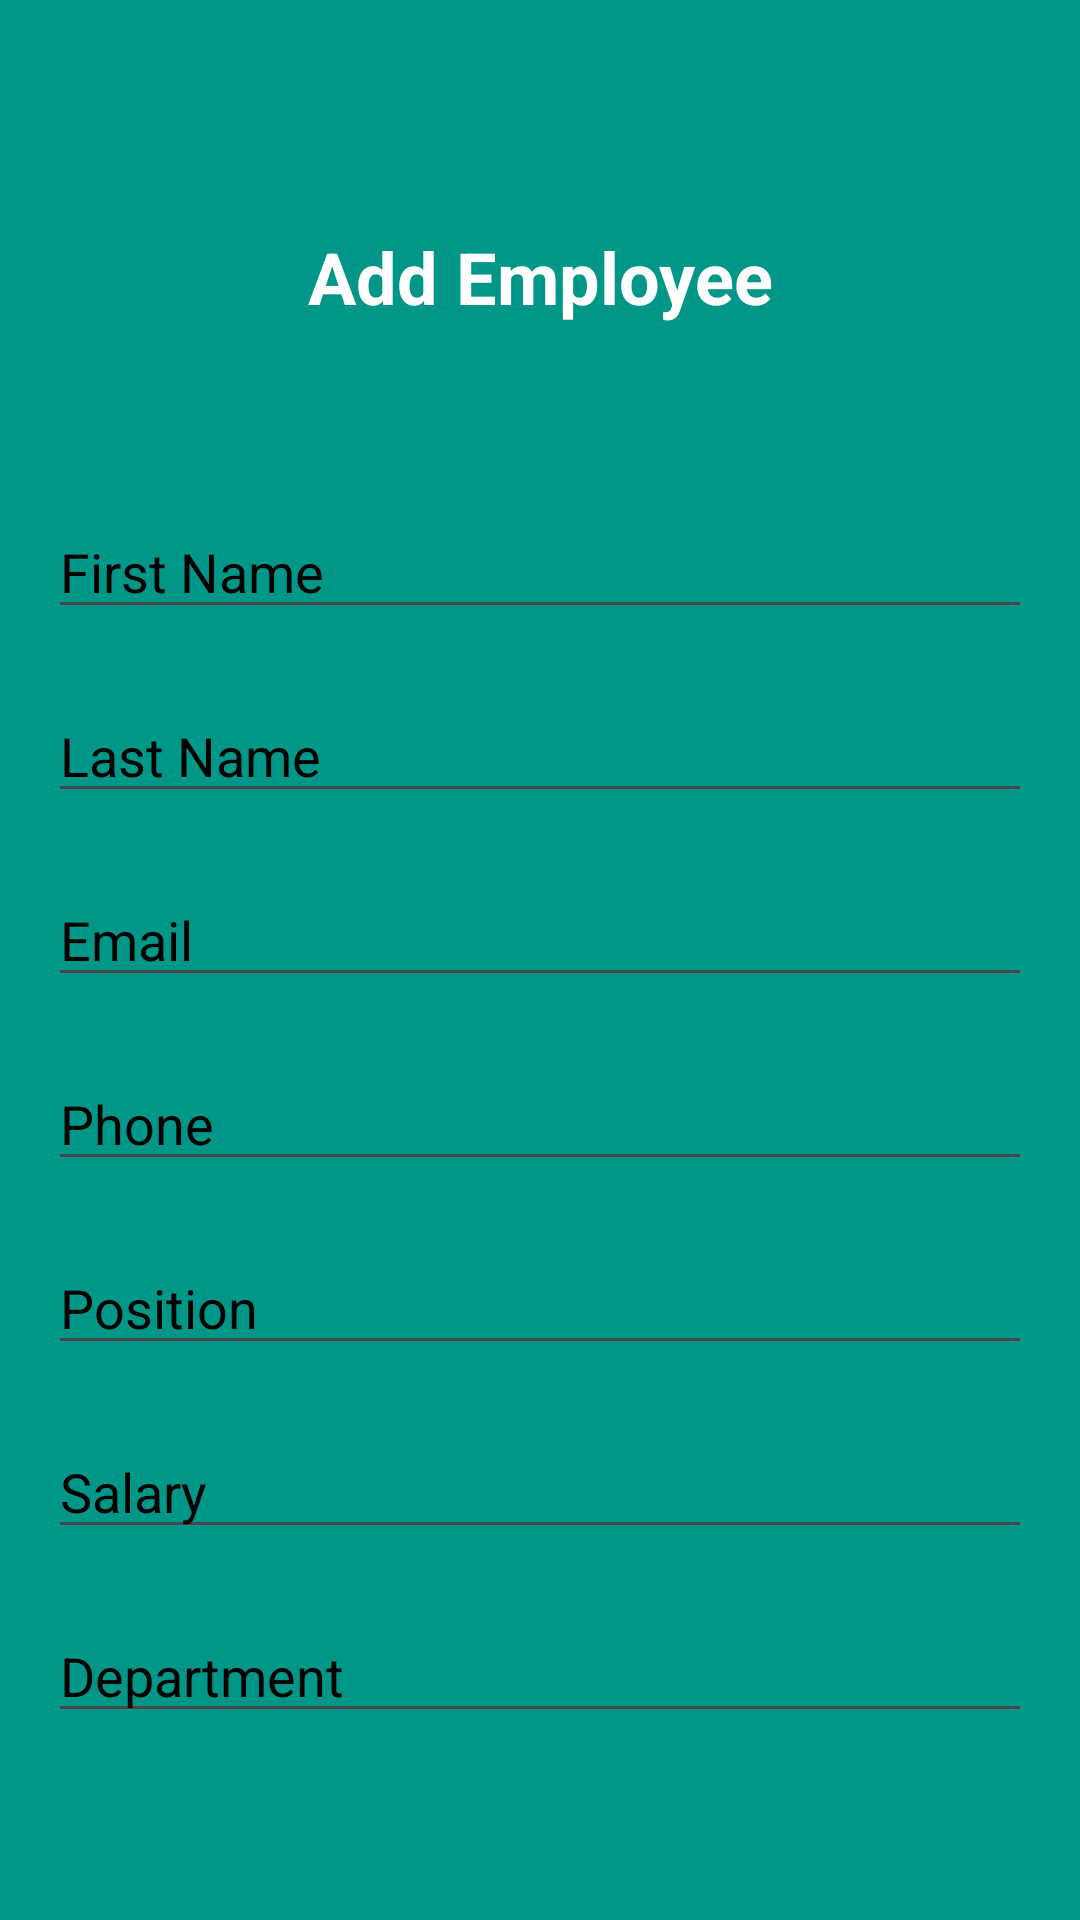

Write the Android layout XML for this screen, with the resource values it uses.
<!-- AndroidManifest.xml: application theme Theme.TheOrganicStoreMobileApp -->
<!-- res/layout/activity_add_employee.xml -->
<?xml version="1.0" encoding="utf-8"?>
<LinearLayout xmlns:android="http://schemas.android.com/apk/res/android"
    android:layout_width="match_parent"
    android:layout_height="match_parent"
    android:orientation="vertical"
    android:background="#009688"
    android:padding="16dp">


    <TextView
        android:layout_width="match_parent"
        android:layout_height="wrap_content"
        android:layout_marginTop="60dp"
        android:text="Add Employee"
        android:gravity="center"
        android:textColor="@color/white"
        android:textSize="24sp"
        android:layout_marginBottom="20dp"
        android:textStyle="bold" />


    <EditText
        android:id="@+id/editTextFirstName"
        android:layout_width="match_parent"
        android:layout_height="wrap_content"
        android:textColorHint="@color/black"
        android:layout_marginTop="40dp"
        android:hint="First Name" />

    <EditText
        android:id="@+id/editTextLastName"
        android:layout_width="match_parent"
        android:layout_height="wrap_content"
        android:layout_marginTop="20dp"

        android:textColorHint="@color/black"

        android:hint="Last Name" />

    <EditText
        android:id="@+id/editTextEmail"
        android:layout_width="match_parent"
        android:layout_height="wrap_content"
        android:layout_marginTop="20dp"

        android:textColorHint="@color/black"
        android:hint="Email" />

    <EditText
        android:id="@+id/editTextPhone"
        android:layout_width="match_parent"
        android:layout_marginTop="20dp"

        android:layout_height="wrap_content"
        android:textColorHint="@color/black"

        android:hint="Phone" />

    <EditText
        android:id="@+id/editTextPosition"
        android:layout_width="match_parent"
        android:layout_marginTop="20dp"

        android:layout_height="wrap_content"
        android:textColorHint="@color/black"

        android:hint="Position" />

    <EditText
        android:id="@+id/editTextSalary"
        android:layout_width="match_parent"
        android:layout_marginTop="20dp"

        android:layout_height="wrap_content"
        android:hint="Salary"
        android:textColorHint="@color/black"

        android:inputType="numberDecimal" />

    <EditText
        android:id="@+id/editTextDepartment"
        android:layout_width="match_parent"
        android:layout_height="wrap_content"
        android:textColorHint="@color/black"
        android:layout_marginTop="20dp"


        android:hint="Department" />

    <Button
        android:id="@+id/buttonAddEmployee"
        android:layout_width="match_parent"
        android:layout_height="wrap_content"
        android:backgroundTint="@color/white"
        android:layout_marginTop="40dp"
        android:textColor="#669900"

        android:text="Add Employee" />

</LinearLayout>
<!-- resources referenced by this layout -->
<resources>
  <style name="Theme.TheOrganicStoreMobileApp" parent="Base.Theme.TheOrganicStoreMobileApp" />
  <style name="Base.Theme.TheOrganicStoreMobileApp" parent="Theme.Material3.DayNight.NoActionBar">
          
          
      </style>
  <!-- not gathered from this repository: default colours our renderer supplied (Android Studio template values) -->
  <color name="black">#FF000000</color>
  <color name="white">#FFFFFFFF</color>
</resources>
